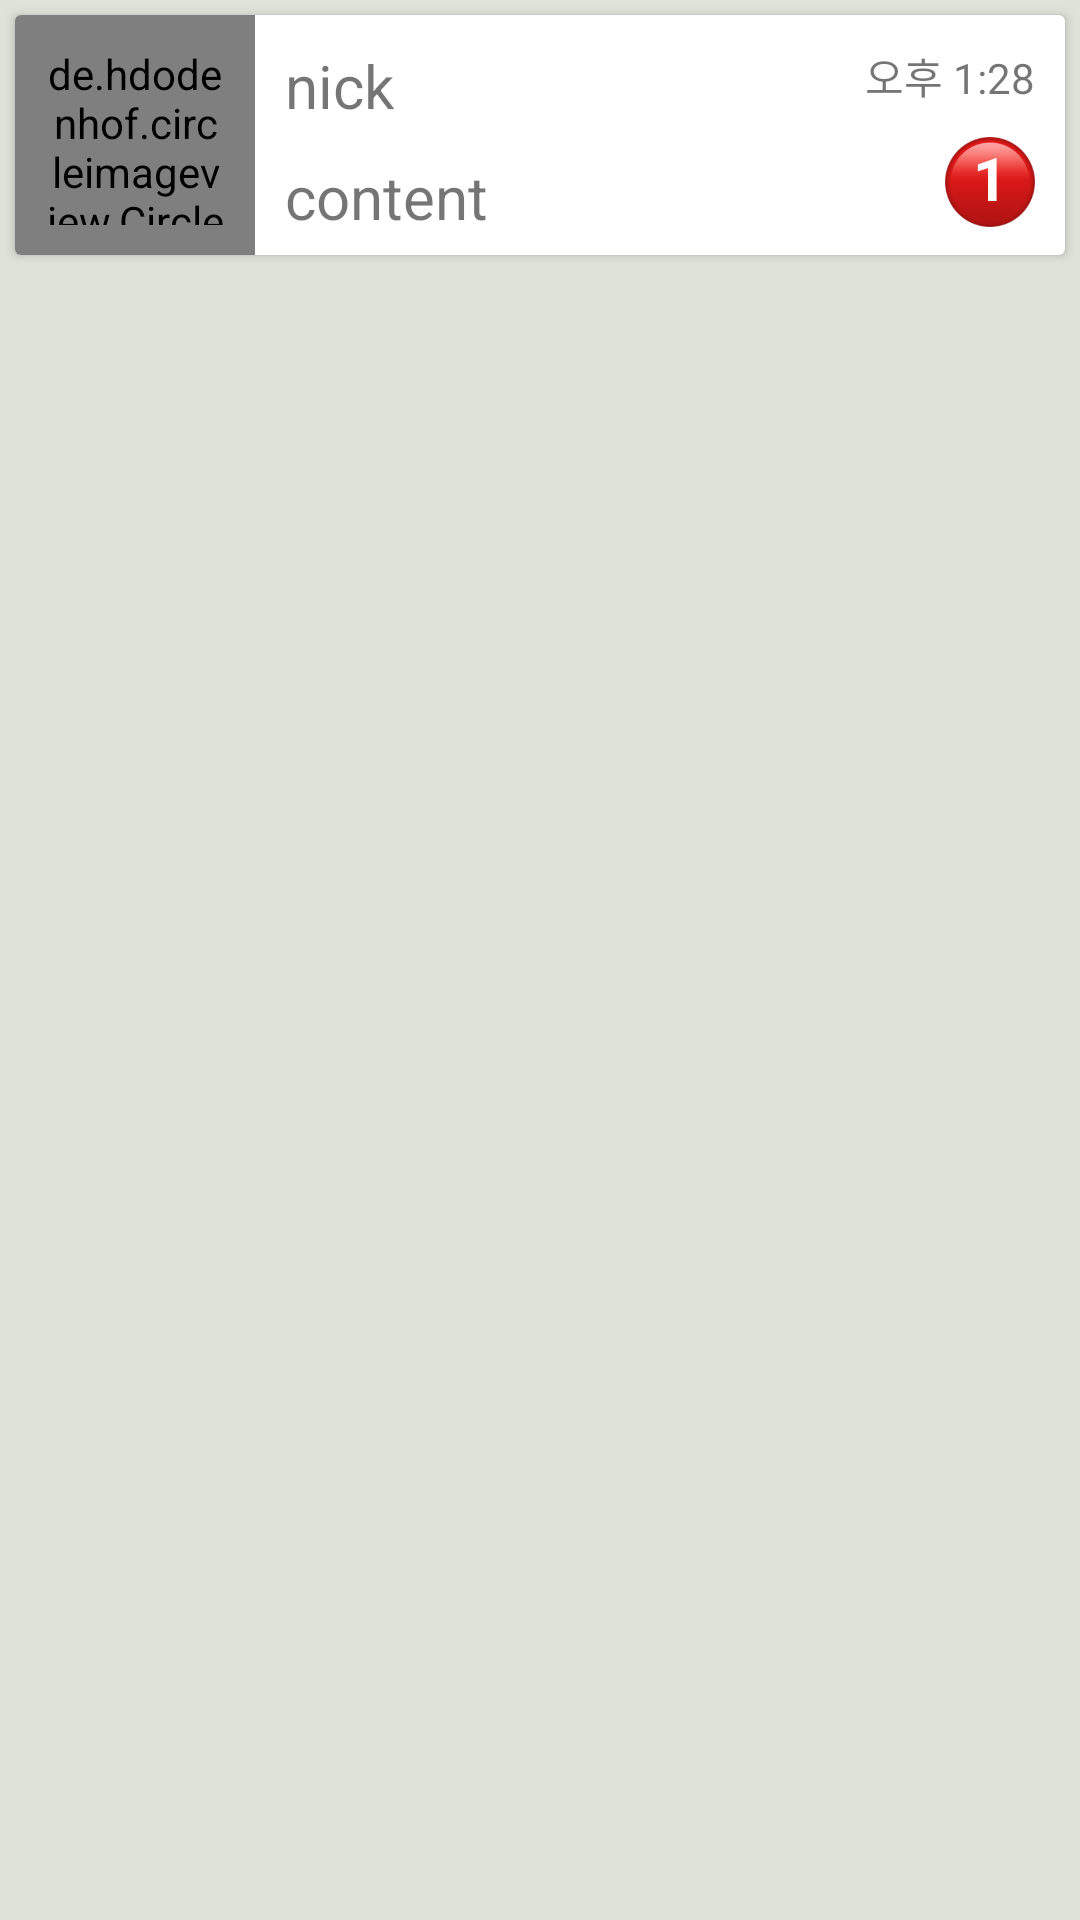

Android layout source for this screen:
<!-- AndroidManifest.xml: application theme Theme.Write -->
<!-- res/layout/recycler_chat_list.xml -->
<?xml version="1.0" encoding="utf-8"?>
<LinearLayout xmlns:android="http://schemas.android.com/apk/res/android"
    android:layout_width="match_parent"
    android:layout_height="wrap_content"
    android:background="#dfe2d9"
    android:orientation="vertical">

    <androidx.cardview.widget.CardView
        android:layout_width="match_parent"
        android:layout_height="wrap_content"
        android:id="@+id/cv_chat_list"
        android:layout_margin="5dp"
        android:visibility="visible"
        >

    <LinearLayout
        android:layout_width="match_parent"
        android:layout_height="80dp"
        android:orientation="horizontal">

        <de.hdodenhof.circleimageview.CircleImageView
            android:layout_width="80dp"
            android:layout_height="match_parent"
            android:id="@+id/iv_chat_list"
            android:layout_centerVertical="true"
            android:src="@drawable/user_icon"
            android:padding="10dp"
            />
        <LinearLayout
            android:layout_width="wrap_content"
            android:layout_height="wrap_content"
            android:orientation="vertical"
            >
            <TextView
                android:id="@+id/tv_nick_chatList"
                android:text="nick"
                android:textSize="20dp"
                android:padding="10dp"
                android:layout_width="wrap_content"
                android:layout_height="wrap_content"/>
            <TextView
                android:id="@+id/tv_content_chatList"
                android:text="content"
                android:textSize="20dp"
                android:layout_marginLeft="10dp"
                android:layout_width="wrap_content"
                android:layout_height="wrap_content"/>

            <TextView
                android:id="@+id/tv_chatList_idx"
                android:layout_width="wrap_content"
                android:layout_height="wrap_content"
                android:visibility="invisible"
                />

        </LinearLayout>

        <RelativeLayout
            android:layout_width="wrap_content"
            android:layout_height="wrap_content">
        <TextView
            android:id="@+id/tv_time_chatList"
            android:layout_width="wrap_content"
            android:layout_height="wrap_content"
            android:layout_gravity="right"
            android:text="오후 1:28"
            android:layout_alignParentRight="true"
            android:padding="10dp"
            />

            <TextView
                android:id="@+id/tv_readCnt"
                android:layout_width="30dp"
                android:layout_height="30dp"
                android:layout_below="@+id/tv_time_chatList"
                android:layout_alignParentRight="true"
                android:background="@drawable/redball"
                android:text="1"
                android:textColor="@color/white"
                android:textSize="20sp"
                android:textStyle="bold"
                android:textAlignment="center"
                android:gravity="center_horizontal"
                android:layout_marginRight="10dp"
                />


        </RelativeLayout>

    </LinearLayout>
    </androidx.cardview.widget.CardView>
</LinearLayout>
<!-- resources referenced by this layout -->
<resources>
  <!-- drawable redball: png bitmap (drawable-xxhdpi, 8798 bytes) -->
  <!-- drawable user_icon: png bitmap (drawable-v24, 6219 bytes) -->
  <style name="Theme.Write" parent="Theme.MaterialComponents.DayNight.NoActionBar">
          
          <item name="colorPrimary">#008000</item>
          <item name="colorPrimaryVariant">#008000</item>
          <item name="colorOnPrimary">@color/white</item>
          
          <item name="colorSecondary">@color/teal_200</item>
          <item name="colorSecondaryVariant">@color/teal_700</item>
          <item name="colorOnSecondary">@color/black</item>
          
          <item name="android:statusBarColor" tools:targetApi="l">?attr/colorPrimaryVariant</item>
          
  
      </style>
  <!-- not gathered from this repository: default colours our renderer supplied (Android Studio template values) -->
  <color name="teal_200">#FF03DAC5</color>
  <color name="teal_700">#FF018786</color>
  <color name="black">#FF000000</color>
  <color name="white">#FFFFFFFF</color>
</resources>
